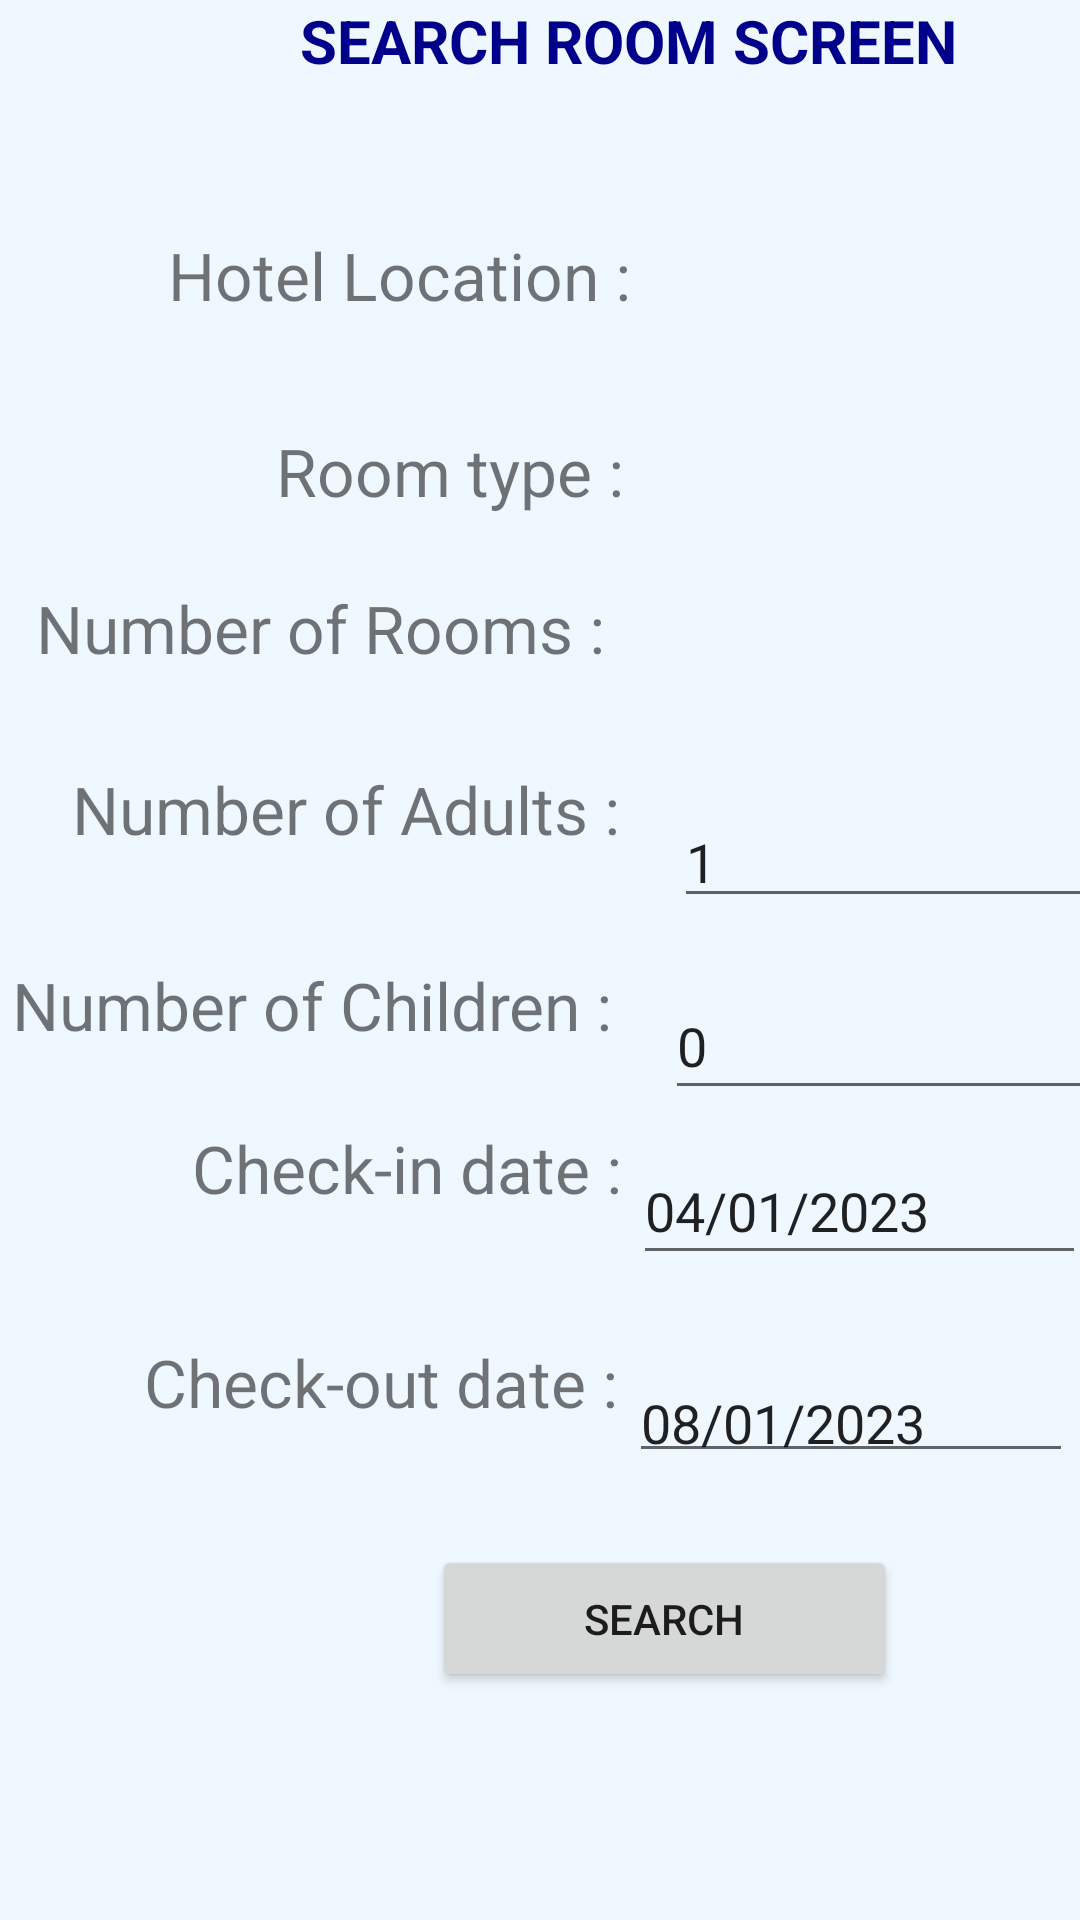

Write the Android layout XML for this screen, with the resource values it uses.
<!-- AndroidManifest.xml: application theme Theme.StayCationYuk -->
<!-- res/layout/activity_search.xml -->
<?xml version="1.0" encoding="utf-8"?>
<androidx.constraintlayout.widget.ConstraintLayout xmlns:android="http://schemas.android.com/apk/res/android"
    xmlns:app="http://schemas.android.com/apk/res-auto"
    xmlns:tools="http://schemas.android.com/tools"
    android:layout_width="match_parent"
    android:layout_height="match_parent"
    tools:context=".SearchActivity"
    android:background="@color/aliceblue">

    <Spinner
        android:id="@+id/Hloc"
        android:layout_width="140dp"
        android:layout_height="43dp"

        android:layout_marginStart="16dp"
        android:layout_marginTop="50dp"
        android:layout_marginEnd="74dp"
        android:background="@drawable/spinner_border"
        android:entries="@array/HName"
        app:layout_constraintEnd_toEndOf="parent"
        app:layout_constraintHorizontal_bias="0.0"
        app:layout_constraintStart_toEndOf="@+id/textView2"
        app:layout_constraintTop_toBottomOf="@+id/textView9" />

    <TextView
        android:id="@+id/textView5"
        android:layout_width="wrap_content"
        android:layout_height="wrap_content"
        android:layout_marginStart="12dp"
        android:layout_marginTop="23dp"
        android:text="Number of Rooms : "
        android:textSize="22sp"
        app:layout_constraintStart_toStartOf="parent"
        app:layout_constraintTop_toBottomOf="@+id/textView3" />

    <EditText
        android:id="@+id/cidate"
        android:layout_width="151dp"
        android:layout_height="46dp"
        android:layout_marginStart="12dp"
        android:layout_marginTop="9dp"
        android:layout_marginEnd="27dp"
        android:ems="10"
        android:inputType="textPersonName"
        android:text="04/01/2023"
        app:layout_constraintEnd_toEndOf="parent"
        app:layout_constraintHorizontal_bias="0.23"
        app:layout_constraintStart_toEndOf="@+id/textView4"
        app:layout_constraintTop_toBottomOf="@+id/Nchild" />

    <TextView
        android:id="@+id/textView4"
        android:layout_width="wrap_content"
        android:layout_height="wrap_content"
        android:layout_marginStart="64dp"
        android:layout_marginTop="25dp"
        android:text="Check-in date :"
        android:textSize="22sp"
        app:layout_constraintStart_toStartOf="parent"
        app:layout_constraintTop_toBottomOf="@+id/textView7" />

    <EditText
        android:id="@+id/Nchild"
        android:layout_width="151dp"
        android:layout_height="46dp"
        android:layout_marginStart="12dp"
        android:layout_marginTop="18dp"
        android:layout_marginEnd="28dp"
        android:ems="10"
        android:inputType="textPersonName"
        android:text="0"
        app:layout_constraintEnd_toEndOf="parent"
        app:layout_constraintHorizontal_bias="0.0"
        app:layout_constraintStart_toEndOf="@+id/textView7"
        app:layout_constraintTop_toBottomOf="@+id/Nadults" />

    <Button
        android:id="@+id/search_r"
        android:layout_width="155dp"
        android:layout_height="49dp"
        android:layout_marginStart="144dp"
        android:layout_marginTop="24dp"
        android:layout_marginEnd="112dp"
        android:text="Search"
        app:layout_constraintEnd_toEndOf="parent"
        app:layout_constraintHorizontal_bias="0.0"
        app:layout_constraintStart_toStartOf="parent"
        app:layout_constraintTop_toBottomOf="@+id/codate" />

    <TextView
        android:id="@+id/textView3"
        android:layout_width="wrap_content"
        android:layout_height="wrap_content"
        android:layout_marginStart="92dp"
        android:layout_marginTop="36dp"
        android:text="Room type :"
        android:textSize="22sp"
        app:layout_constraintStart_toStartOf="parent"
        app:layout_constraintTop_toBottomOf="@+id/textView2" />

    <TextView
        android:id="@+id/textView7"
        android:layout_width="wrap_content"
        android:layout_height="wrap_content"
        android:layout_marginStart="4dp"
        android:layout_marginTop="36dp"
        android:text="Number of Children : "
        android:textSize="22sp"
        app:layout_constraintStart_toStartOf="parent"
        app:layout_constraintTop_toBottomOf="@+id/textView6" />

    <EditText
        android:id="@+id/Nadults"
        android:layout_width="145dp"
        android:layout_height="41dp"
        android:layout_marginStart="18dp"
        android:layout_marginTop="19dp"
        android:layout_marginEnd="67dp"
        android:ems="10"
        android:inputType="textPersonName"
        android:text="1"
        app:layout_constraintEnd_toEndOf="parent"
        app:layout_constraintHorizontal_bias="0.0"
        app:layout_constraintStart_toEndOf="@+id/textView6"
        app:layout_constraintTop_toBottomOf="@+id/HNroom" />

    <TextView
        android:id="@+id/textView2"
        android:layout_width="wrap_content"
        android:layout_height="wrap_content"
        android:layout_marginStart="56dp"
        android:layout_marginTop="50dp"
        android:text="Hotel Location :"
        android:textSize="22sp"
        app:layout_constraintStart_toStartOf="parent"
        app:layout_constraintTop_toBottomOf="@+id/textView9" />

    <TextView
        android:id="@+id/textView8"
        android:layout_width="wrap_content"
        android:layout_height="wrap_content"
        android:layout_marginStart="48dp"
        android:layout_marginTop="42dp"
        android:text="Check-out date :"
        android:textSize="22sp"
        app:layout_constraintStart_toStartOf="parent"
        app:layout_constraintTop_toBottomOf="@+id/textView4" />

    <TextView
        android:id="@+id/textView6"
        android:layout_width="wrap_content"
        android:layout_height="wrap_content"
        android:layout_marginStart="24dp"
        android:layout_marginTop="31dp"
        android:text="Number of Adults :"
        android:textSize="22sp"
        app:layout_constraintStart_toStartOf="parent"
        app:layout_constraintTop_toBottomOf="@+id/textView5" />

    <Spinner
        android:id="@+id/Hroomtype"
        android:layout_width="138dp"
        android:layout_height="41dp"
        android:layout_marginStart="18dp"
        android:layout_marginTop="30dp"
        android:layout_marginEnd="74dp"
        android:background="@drawable/spinner_border"
        android:entries="@array/rType"
        app:layout_constraintEnd_toEndOf="parent"
        app:layout_constraintHorizontal_bias="0.0"
        app:layout_constraintStart_toEndOf="@+id/textView3"
        app:layout_constraintTop_toBottomOf="@+id/Hloc" />

    <EditText
        android:id="@+id/codate"
        android:layout_width="148dp"
        android:layout_height="39dp"
        android:layout_marginStart="12dp"
        android:layout_marginTop="27dp"
        android:layout_marginEnd="31dp"
        android:ems="10"
        android:inputType="textPersonName"
        android:text="08/01/2023"
        app:layout_constraintEnd_toEndOf="parent"
        app:layout_constraintHorizontal_bias="0.23"
        app:layout_constraintStart_toEndOf="@+id/textView8"
        app:layout_constraintTop_toBottomOf="@+id/cidate" />

    <Spinner
        android:id="@+id/HNroom"
        android:layout_width="130dp"
        android:layout_height="39dp"
        android:layout_marginStart="18dp"
        android:layout_marginTop="16dp"
        android:layout_marginEnd="82dp"
        android:background="@drawable/spinner_border"
        android:entries="@array/noOfRooms"
        app:layout_constraintEnd_toEndOf="parent"
        app:layout_constraintHorizontal_bias="0.0"
        app:layout_constraintStart_toEndOf="@+id/textView5"
        app:layout_constraintTop_toBottomOf="@+id/Hroomtype" />


    <TextView
        android:id="@+id/textView9"
        android:layout_width="wrap_content"
        android:layout_height="wrap_content"
        android:layout_marginStart="100dp"
        android:layout_marginEnd="253dp"
        android:gravity="center"
        android:text="Search Room Screen"
        android:textStyle="bold"
        android:textAllCaps="true"
        android:textColor="@color/darkblue"
        android:textColorHighlight="#421F1F"
        android:textColorHint="#FFC107"
        android:textColorLink="#2196F3"
        android:textSize="20sp"
        app:layout_constraintEnd_toEndOf="parent"
        app:layout_constraintHorizontal_bias="0.0"
        app:layout_constraintStart_toStartOf="parent"
        tools:layout_editor_absoluteY="29dp" />


</androidx.constraintlayout.widget.ConstraintLayout>
<!-- resources referenced by this layout -->
<resources>
  <string-array name="HName">pertama</string-array>
  <string-array name="noOfRooms">ketiga</string-array>
  <string-array name="rType">kedua</string-array>
  <color name="aliceblue">#f0f8ff</color>
  <color name="darkblue">#00008b</color>
  <style name="Theme.StayCationYuk" parent="Theme.MaterialComponents.DayNight.DarkActionBar">
          
          <item name="colorPrimary">@color/purple_500</item>
          <item name="colorPrimaryVariant">@color/purple_700</item>
          <item name="colorOnPrimary">@color/white</item>
          
          <item name="colorSecondary">@color/teal_200</item>
          <item name="colorSecondaryVariant">@color/teal_700</item>
          <item name="colorOnSecondary">@color/black</item>
          
          <item name="android:statusBarColor">?attr/colorPrimaryVariant</item>
          
      </style>
  <color name="purple_500">#FF6200EE</color>
  <color name="purple_700">#FF3700B3</color>
  <color name="white">#FFFFFFFF</color>
  <color name="teal_200">#FF03DAC5</color>
  <color name="teal_700">#FF018786</color>
  <color name="black">#FF000000</color>
</resources>
